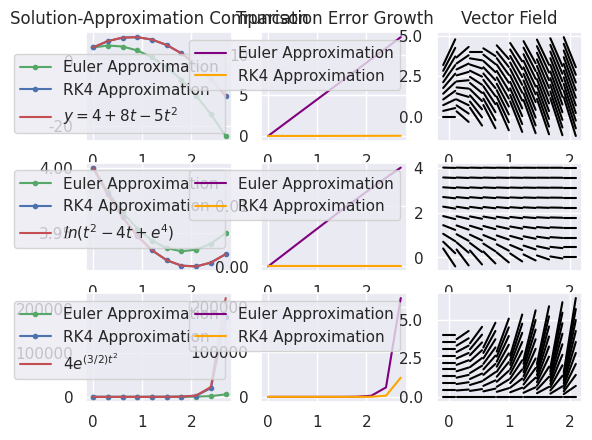

Write the Python code that produced this figure.
import numpy as np 
import pandas as pd 
import matplotlib.pyplot as plt 
import seaborn as sns
import math
sns.set()

# initial conditions (BE SURE TO ADJUST SOLUTIONS IF INITIAL CONDITIONS ARE CHANGED!)
y = 4
t = 0


h = .3 # step-size 
n = 10 # number of iterations


# Assortment of various ODEs and their solutions 
def fn_1(t, y):
    return (2*y-18*t)/(1+t)

def sol_1(t):
    return 4+8*t-5*t**2

def fn_2(t, y):
    return np.exp(-y)*(2*t-4)

def sol_2(t):
    return np.log(t**2-4*t+np.exp(4))

def fn_3(t, y):
    return 3*t*y

def sol_3(t):
    return 4*np.exp(((3/2)*t**2))


# functions and solutions encapsulated in lists for iteration purposes 
functions = [fn_1, fn_2, fn_3]
sols = [sol_1, sol_2, sol_3]

# empty lists for storing data
eu_y_vals = [[], [], []]
t_vals = [[], [], []]
rk4_y_vals = [[], [], []]
eu_error_vals = [[], [], []]
rk4_error_vals = [[], [], []]

# Recursively defined Euler Method Approximation of ODE 
# Appends euler y-values and t-values to listgs above 
def euler(fn, i, t, y):
    while len(eu_y_vals[i]) < n:
        eu_y_vals[i].append(y)
        t_vals[i].append(t)
        t += h
        y = y + fn(t, y)*h
        euler(fn, i, t, y)

# Recursively defined Runge-Kutta-4 Approximation of ODE
# appends rk4 y-values to lists above 
def rk4(fn, i, t, y):
    k1 = h * fn(t, y)
    k2 = h * fn(t+h/2, y+k1/2)
    k3 = h * fn(t+h/2, y+k2/2)
    k4 = h * fn(t+h, y+k3)
    while len(rk4_y_vals[i]) < n:
        rk4_y_vals[i].append(y)
        t += h
        y = y + (1/6)*(k1 + 2*k2 + 2*k3 + k4)
        rk4(fn, i, t, y)

# Generates slope field for given ODE       
def slope_field(fn):
    # controls size of slope field windows 
    x = np.linspace(0, 2, 10)
    y = np.linspace(0, 4, 10)
    # use x,y
    for j in x:
        for k in y:
            slope = fn(j, k)
            domain = np.linspace(j-0.1,j+0.1,10)
            def fun(x1,y1):
                z = slope*(domain-x1)+y1
                return z
            plt.plot(domain, fun(j,k), color='black')
    plt.grid(True)


# iterates through each function and calls approximation methods
# after each iteration, calculates local truncated error for
# both Euler and RK4 and appends error values to lists above 
for i in range(len(functions)):
    euler(functions[i], i, t, y)
    rk4(functions[i], i, t, y)
    for k in range(n):
        eu_error_vals[i].append(np.abs(eu_y_vals[i][k] - [sols[i](t) for t in t_vals[i]][k]))
        rk4_error_vals[i].append(np.abs(rk4_y_vals[i][k] - [sols[i](t) for t in t_vals[i]][k]))


# plots a 3 x 3 figure. Graphs in first column compare Euler Method Approximation
# and RK4 approximation to exact solution. Graphs in second column compare 
# truncated error for Euler method and Rk4. Third column includes vector fields
# for each ODE. 

fig = plt.figure()

# Column 1 : Approximations VS Solution 

plt.subplot(331)
plt.plot(t_vals[0], eu_y_vals[0], 'g.-', label='Euler Approximation')
plt.plot(t_vals[0], rk4_y_vals[0], 'b.-', label='RK4 Approximation')
plt.plot(t_vals[0], [sols[0](t) for t in t_vals[0]], 'r', label=r'$y=4+8t-5t^2$')
plt.title('Solution-Approximation Comparison')
plt.legend()

plt.subplot(334)
plt.plot(t_vals[1], eu_y_vals[1], 'g.-', label='Euler Approximation')
plt.plot(t_vals[1], rk4_y_vals[1], 'b.-', label='RK4 Approximation')
plt.plot(t_vals[1], [sols[1](t) for t in t_vals[1]], 'r', label=r'$ln(t^2-4t+e^{4})$')
plt.legend()

plt.subplot(337)
plt.plot(t_vals[2], eu_y_vals[2], 'g.-', label='Euler Approximation')
plt.plot(t_vals[2], rk4_y_vals[2], 'b.-', label='RK4 Approximation')
plt.plot(t_vals[2], [sols[2](t) for t in t_vals[2]], 'r', label=r'$4e^{(3/2)t^2}$')
plt.legend()


# Column 2 : Error graphs 

plt.subplot(332)
plt.plot(t_vals[0], eu_error_vals[0], 'purple', label='Euler Approximation')
plt.plot(t_vals[0], rk4_error_vals[0], 'orange', label='RK4 Approximation')
plt.title('Truncation Error Growth')
plt.legend()

plt.subplot(335)
plt.plot(t_vals[1], eu_error_vals[1], 'purple', label='Euler Approximation')
plt.plot(t_vals[1], rk4_error_vals[1], 'orange', label='RK4 Approximation')
plt.legend()

plt.subplot(338)
plt.plot(t_vals[2], eu_error_vals[2], 'purple', label='Euler Approximation')
plt.plot(t_vals[2], rk4_error_vals[2], 'orange', label='RK4 Approximation')
plt.legend()

# Column 3 : Vector fields for each ODE 

plt.subplot(333)
slope_field(fn_1)
plt.title('Vector Field')

plt.subplot(336)
slope_field(fn_2)

plt.subplot(339)
slope_field(fn_3)


plt.show()

